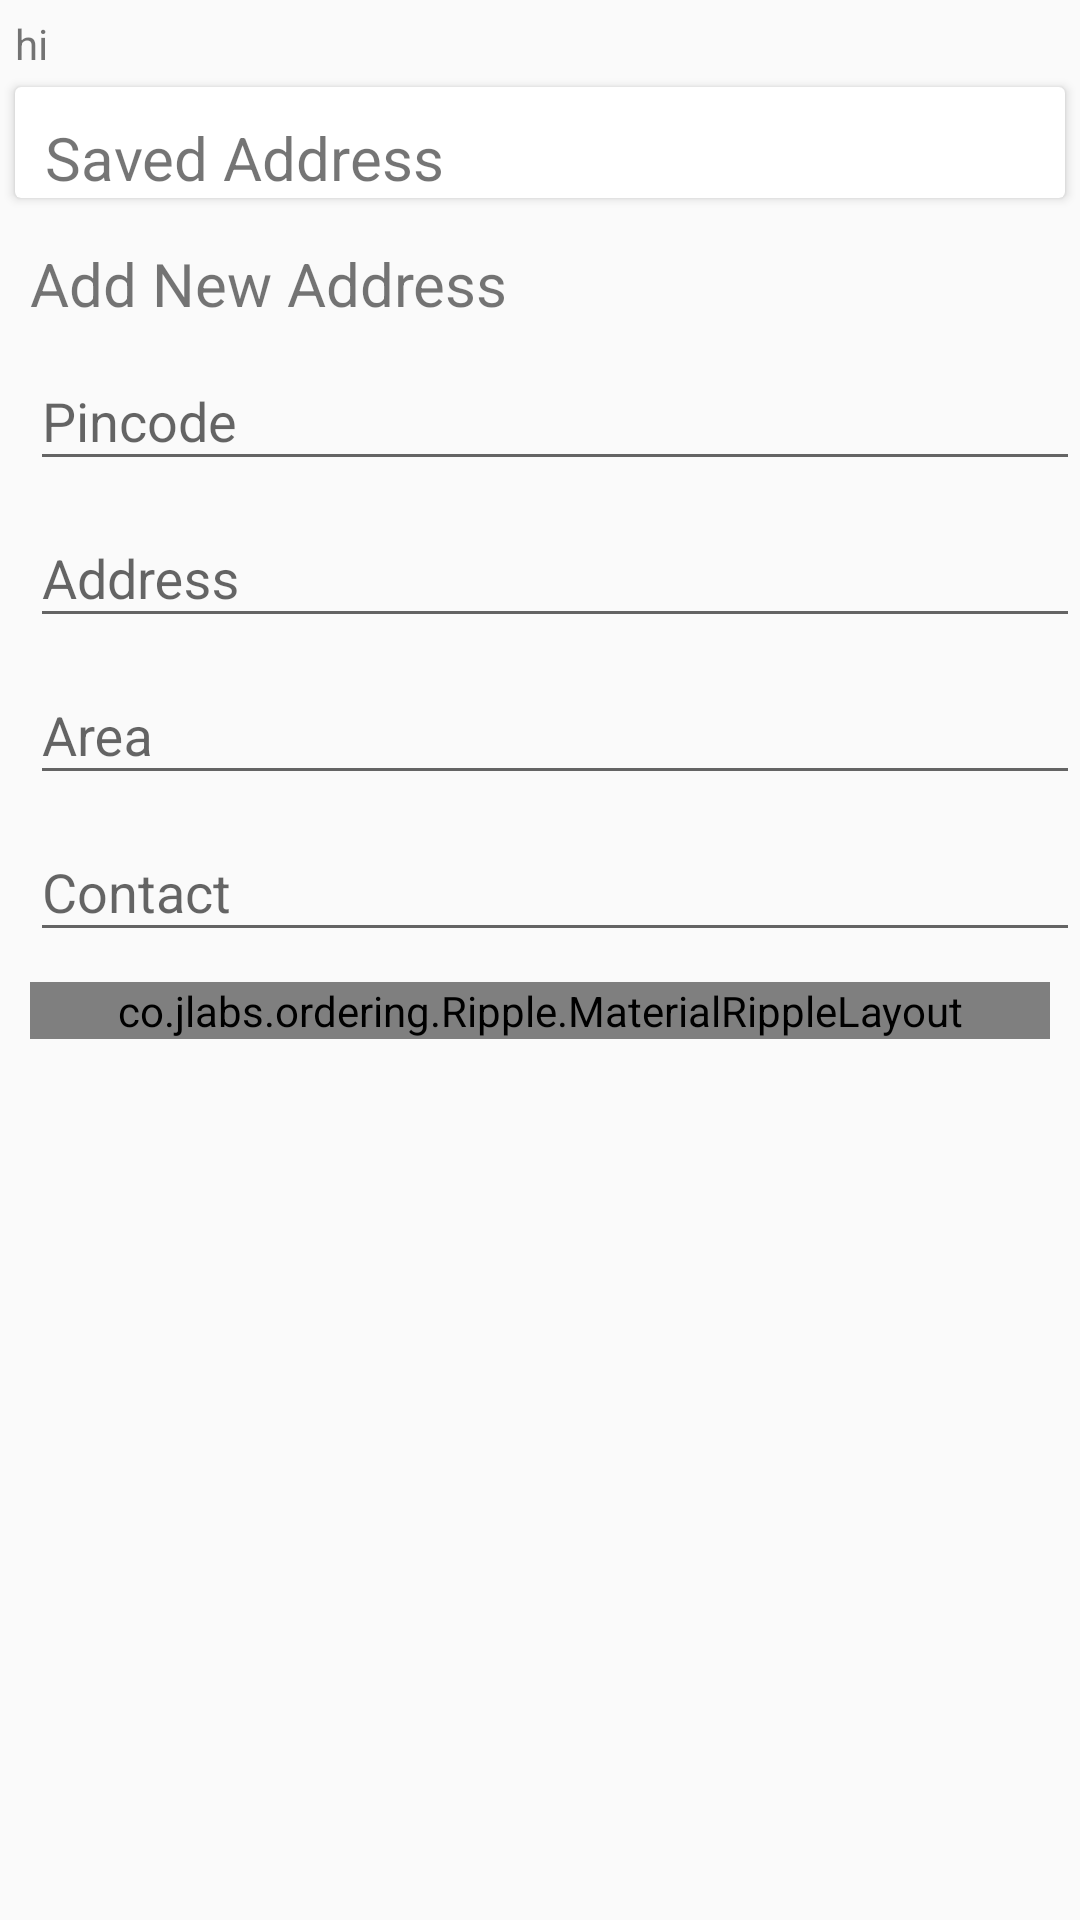

The Android layout XML behind this screen, and the referenced resources:
<!-- AndroidManifest.xml: application theme TransparentTheme -->
<!-- res/layout/activity_main2.xml -->
<LinearLayout xmlns:android="http://schemas.android.com/apk/res/android"
    xmlns:app="http://schemas.android.com/apk/res-auto"
    android:layout_width="match_parent"
    android:layout_height="match_parent"
    android:orientation="vertical"
    android:id="@+id/det">

    <TextView
        android:layout_width="wrap_content"
        android:layout_height="wrap_content"
        android:text="hi"
        android:paddingLeft="5dp"
        android:paddingTop="5dp"
        android:id="@+id/name" />

    <android.support.v7.widget.CardView
        android:layout_width="match_parent"
        android:layout_height="wrap_content"
        android:layout_margin="5dp"
        android:id="@+id/ord">
        <TextView
            android:layout_width="match_parent"
            android:layout_height="wrap_content"
            android:paddingLeft="10dp"
            android:text="Saved Address "
            android:textSize="20sp"

            android:paddingTop="10dp" />
    </android.support.v7.widget.CardView>

    <ScrollView
        android:layout_width="match_parent"
        android:layout_height="wrap_content"
        android:id="@+id/prev_add">

        <ListView
            android:layout_width="fill_parent"
            android:layout_height="300dp"
            android:id="@android:id/list" />
    </ScrollView>

    <LinearLayout
        android:layout_width="match_parent"
        android:layout_height="wrap_content"
        android:orientation="vertical"
        android:paddingLeft="10dp"

        android:id="@+id/adding_address">

        <TextView
            android:layout_width="match_parent"
            android:layout_height="wrap_content"
            android:text="Add New Address"
            android:textSize="20sp"
            android:paddingTop="10dp"

            android:id="@+id/adding_new_add"

            />


        <android.support.design.widget.TextInputLayout
            android:id="@+id/input_pincode"
            android:layout_width="match_parent"
            android:layout_height="wrap_content">

            <EditText
                android:id="@+id/pincode"
                android:layout_width="match_parent"
                android:layout_height="wrap_content"
                android:singleLine="true"
                android:maxLength="6"

                android:hint="Pincode" />
        </android.support.design.widget.TextInputLayout>

        <android.support.design.widget.TextInputLayout
            android:id="@+id/input_address"
            android:layout_width="match_parent"
            android:layout_height="wrap_content">

            <EditText
                android:id="@+id/address"
                android:layout_width="match_parent"
                android:layout_height="wrap_content"
                android:hint="Address" />
        </android.support.design.widget.TextInputLayout>

        <android.support.design.widget.TextInputLayout
            android:id="@+id/input_landmark"
            android:layout_width="match_parent"
            android:layout_height="wrap_content">

            <EditText
                android:id="@+id/landmark"
                android:layout_width="match_parent"
                android:layout_height="wrap_content"

                android:hint="Area" />
        </android.support.design.widget.TextInputLayout>

        <android.support.design.widget.TextInputLayout
            android:id="@+id/input_contact"
            android:layout_width="match_parent"
            android:layout_height="wrap_content">

            <EditText
                android:id="@+id/contact"
                android:layout_width="match_parent"
                android:layout_height="wrap_content"
                android:inputType="phone"

                android:hint="Contact" />
        </android.support.design.widget.TextInputLayout>



    </LinearLayout>

    <co.jlabs.ordering.Ripple.MaterialRippleLayout
        android:layout_width="fill_parent"
        android:layout_height="wrap_content"
        android:layout_marginTop="40dp"
        android:layout_margin="10dp"
        app:mrl_rippleOverlay="true">

        <Button
            android:id="@+id/btn_signup"
            android:layout_width="fill_parent"
            android:layout_height="wrap_content"
            android:text="Place Order"

            android:background="#f26522"

            android:textColor="@android:color/white" />
    </co.jlabs.ordering.Ripple.MaterialRippleLayout>


</LinearLayout>
<!-- resources referenced by this layout -->
<resources>
  <style name="TransparentTheme" parent="@style/Theme.AppCompat.Light.DarkActionBar">
  
          <item name="windowActionBar">false</item>
  
          <item name="android:actionBarStyle">@style/ActionBarStyle.Transparent</item>
          <item name="actionBarStyle">@style/ActionBarStyle.Transparent</item>
          <item name="android:windowContentOverlay">@null</item>
          <item name="android:windowActionBarOverlay">true</item>
          <item name="windowActionBarOverlay">true</item>
      </style>
  <style name="ActionBarStyle.Transparent" parent="@style/Widget.AppCompat.ActionBar">
          <item name="android:background">@null</item>
  
          <item name="android:displayOptions">homeAsUp|showHome|showTitle</item>
          <item name="displayOptions">homeAsUp|showHome|showTitle</item>
          <item name="android:titleTextStyle">@style/ActionBarStyle.Transparent.TitleTextStyle</item>
          <item name="titleTextStyle">@style/ActionBarStyle.Transparent.TitleTextStyle</item>
      </style>
  <style name="ActionBarStyle.Transparent.TitleTextStyle" parent="@style/TextAppearance.AppCompat.Widget.ActionBar.Title">
          <item name="android:textColor">@android:color/white</item>
      </style>
</resources>
